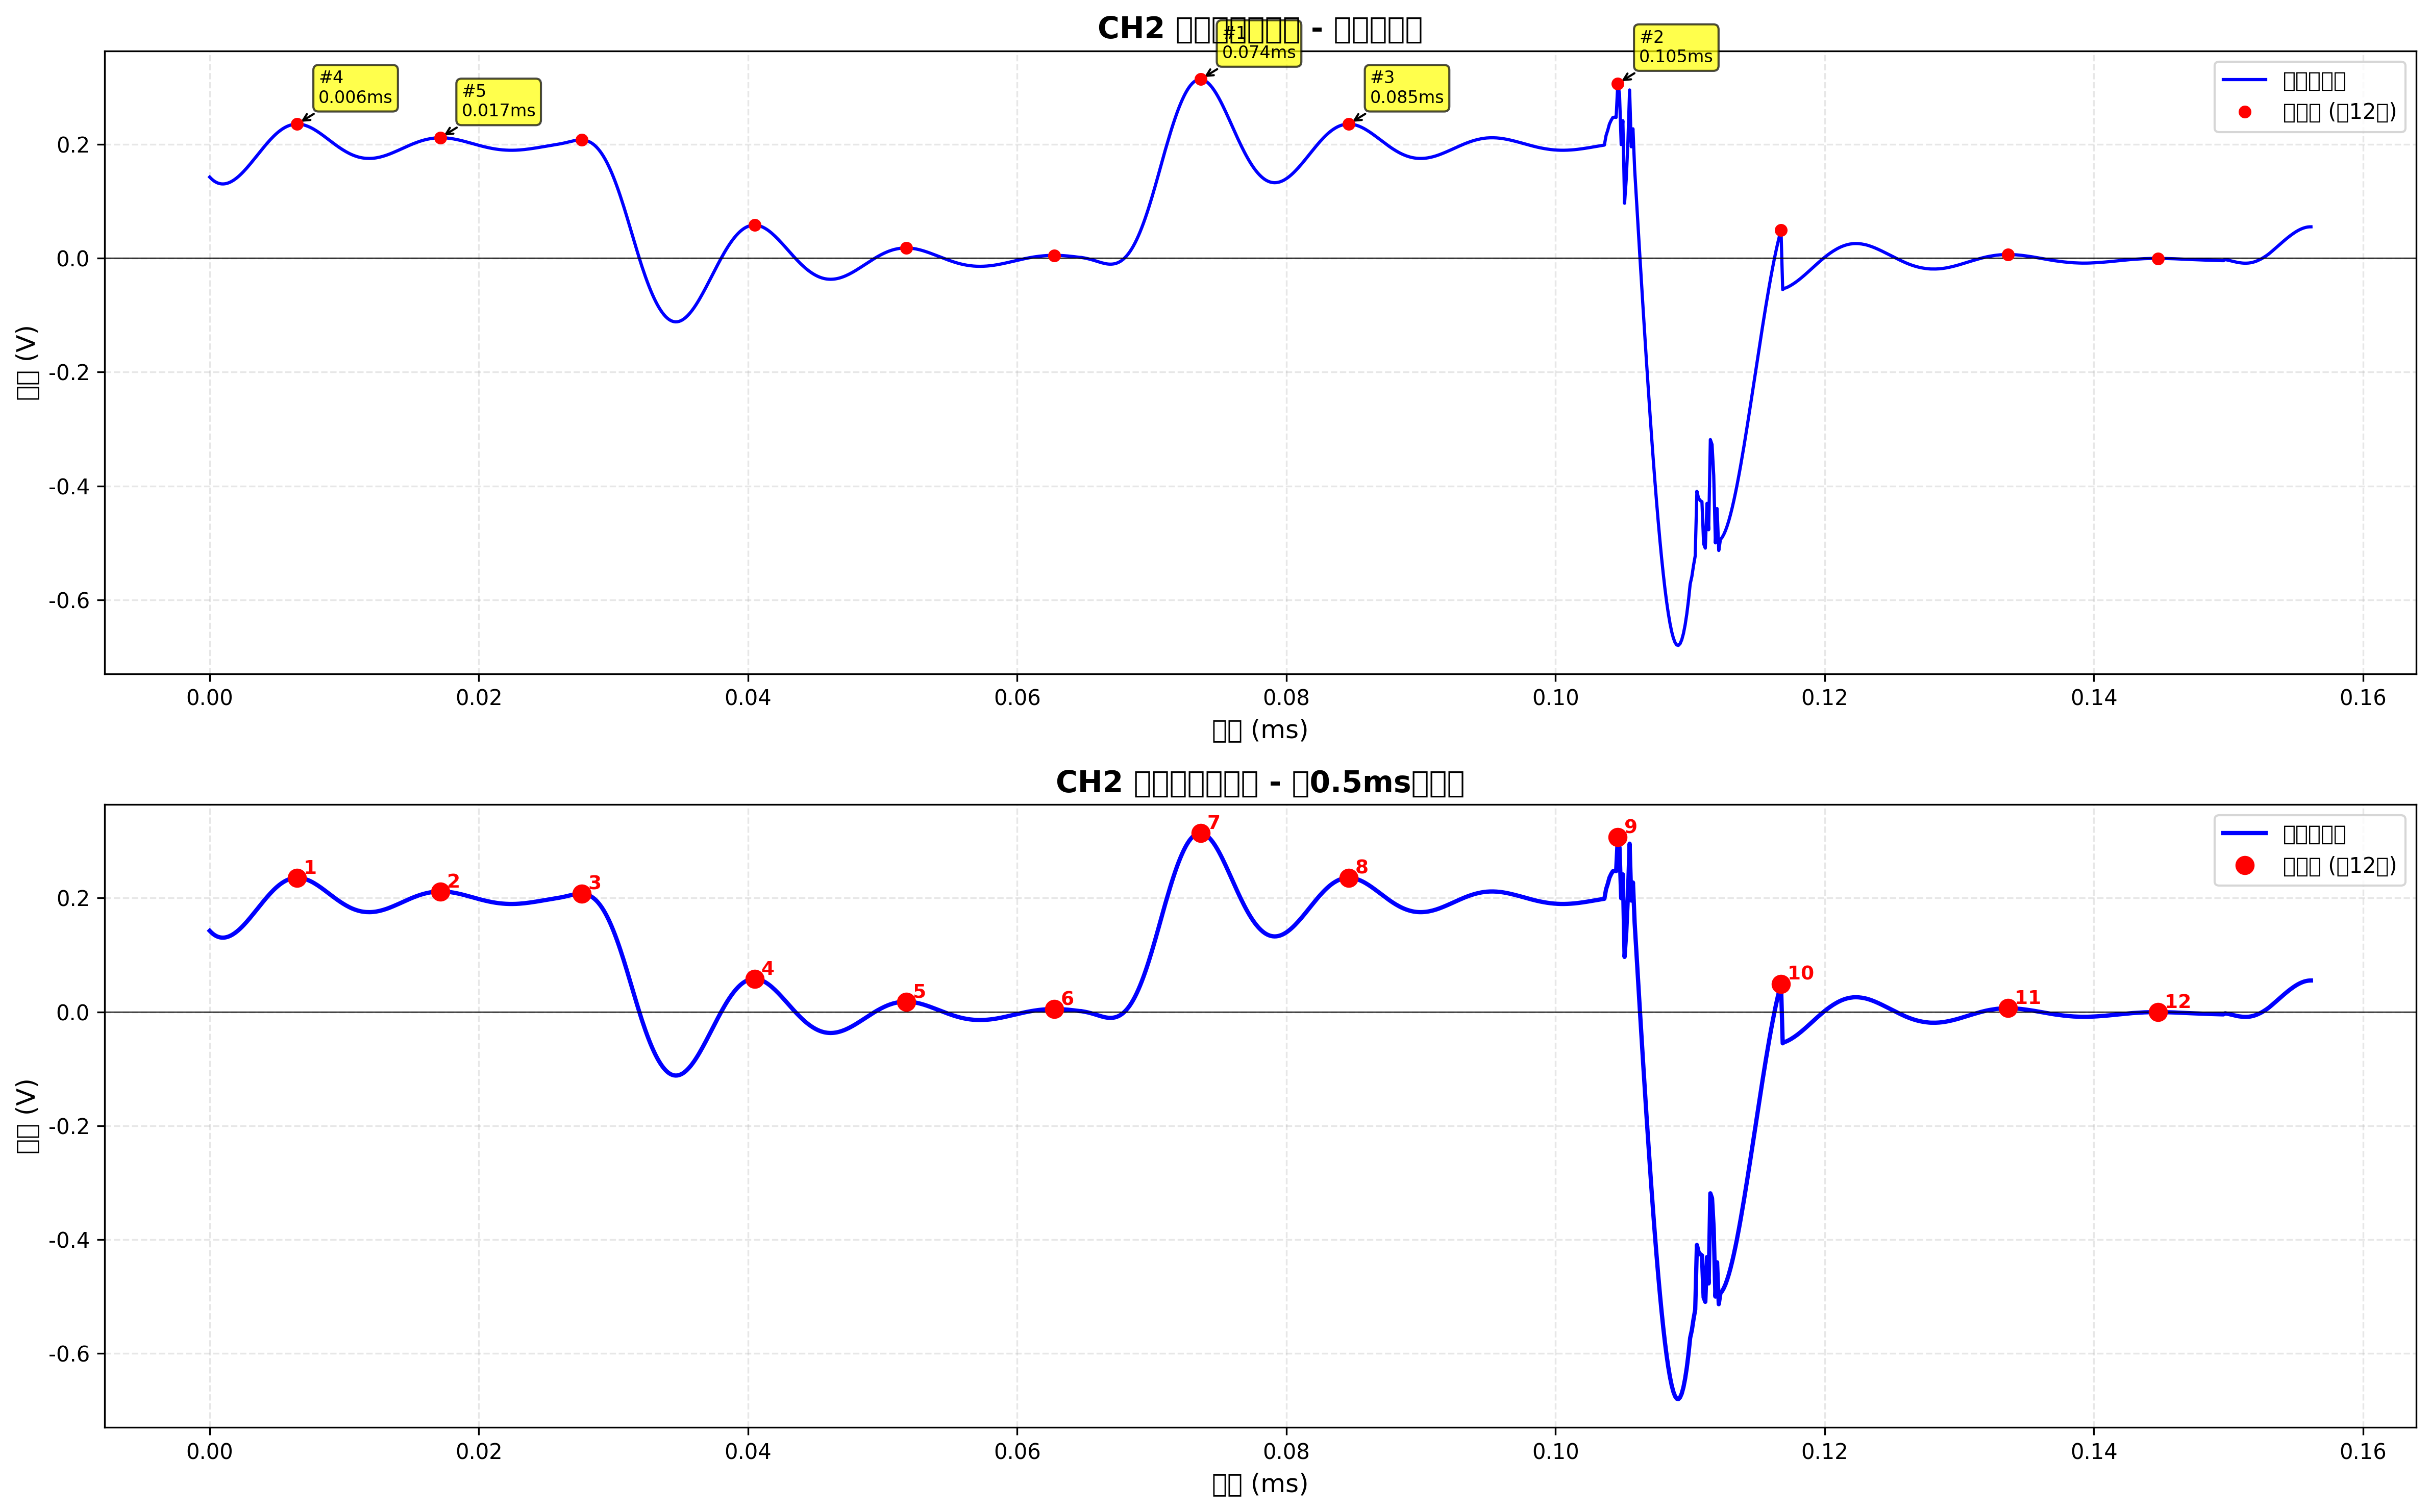

The file beside this chart, header and first rows:
index, number, time_s, time_ms, voltage
52, 1, 6.5e-06, 0.0065, 0.2355
137, 2, 1.7125e-05, 0.01712, 0.2115
221, 3, 2.7625e-05, 0.02763, 0.2078
324, 4, 4.05e-05, 0.0405, 0.05807
414, 5, 5.175e-05, 0.05175, 0.01797
502, 6, 6.275e-05, 0.06275, 0.005003
589, 7, 7.3625e-05, 0.07362, 0.3142
677, 8, 8.4625e-05, 0.08462, 0.2355
837, 9, 0.0001046, 0.1046, 0.3069
934, 10, 0.0001168, 0.1168, 0.0492
1069, 11, 0.0001336, 0.1336, 0.006418
1158, 12, 0.0001447, 0.1447, -0.000411
